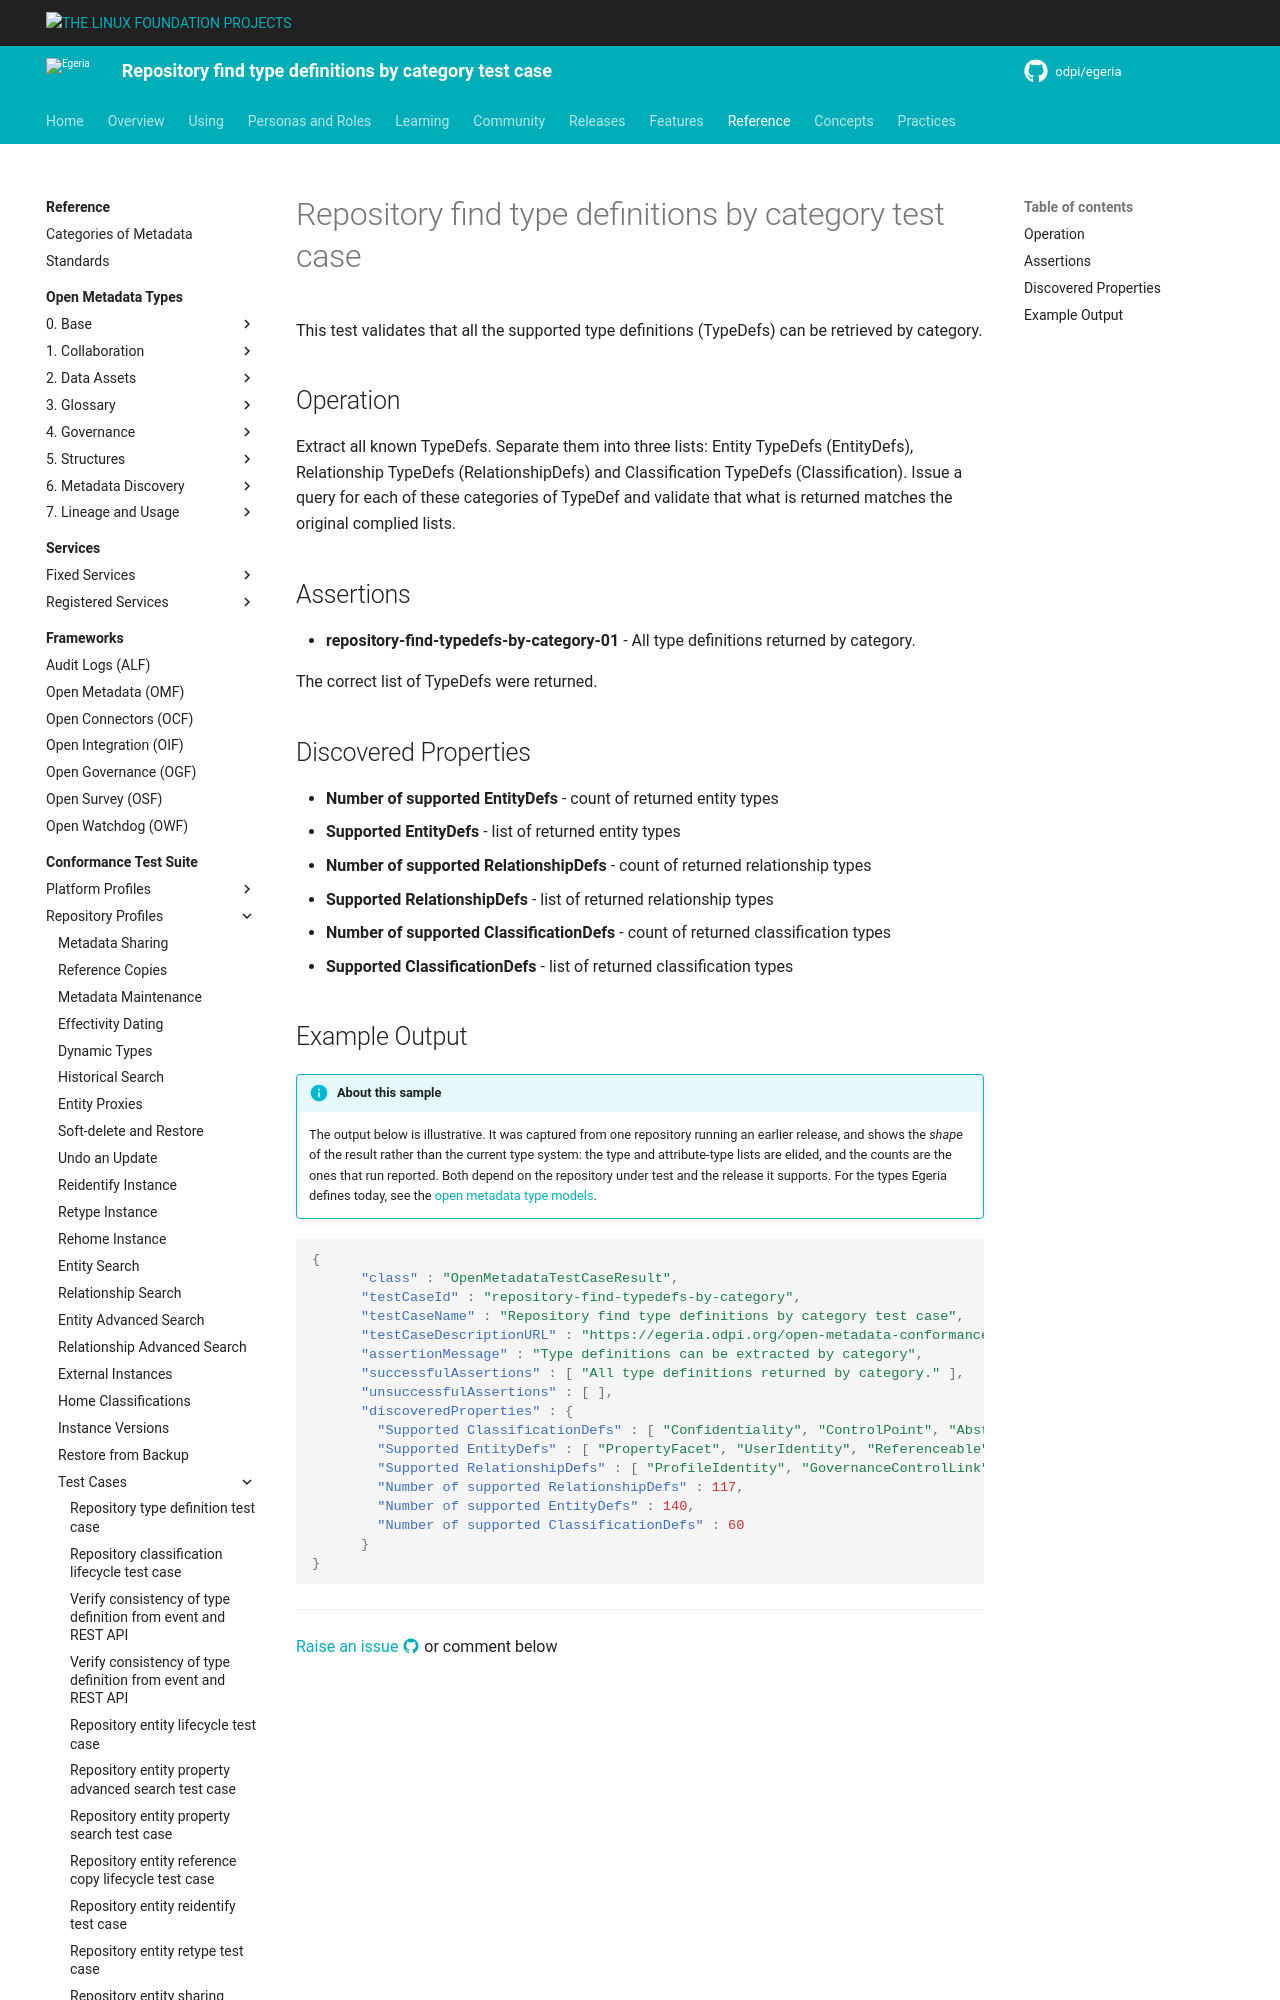

repository: odpi/egeria-docs · page: guides/cts/repository-workbench/test-cases/repository-find-typedefs-by-category-test-case/index.html · generator: mkdocs

<!-- SPDX-License-Identifier: CC-BY-4.0 -->
<!-- Copyright Contributors to the ODPi Egeria project. -->

# Repository find type definitions by category test case

This test validates that all the supported type definitions (TypeDefs) can be retrieved by category.

## Operation

Extract all known TypeDefs.  Separate them into three lists: 
Entity TypeDefs (EntityDefs), 
Relationship TypeDefs (RelationshipDefs)
and Classification TypeDefs (Classification).
Issue a query for each of these categories of TypeDef and validate that what is returned matches
the original complied lists.

## Assertions

* **repository-find-typedefs-by-category-01** - All type definitions returned by category.

   The correct list of TypeDefs were returned.

## Discovered Properties

* **Number of supported EntityDefs** - count of returned entity types
* **Supported EntityDefs** - list of returned entity types
* **Number of supported RelationshipDefs** - count of returned relationship types
* **Supported RelationshipDefs** - list of returned relationship types
* **Number of supported ClassificationDefs** - count of returned classification types
* **Supported ClassificationDefs** - list of returned classification types
